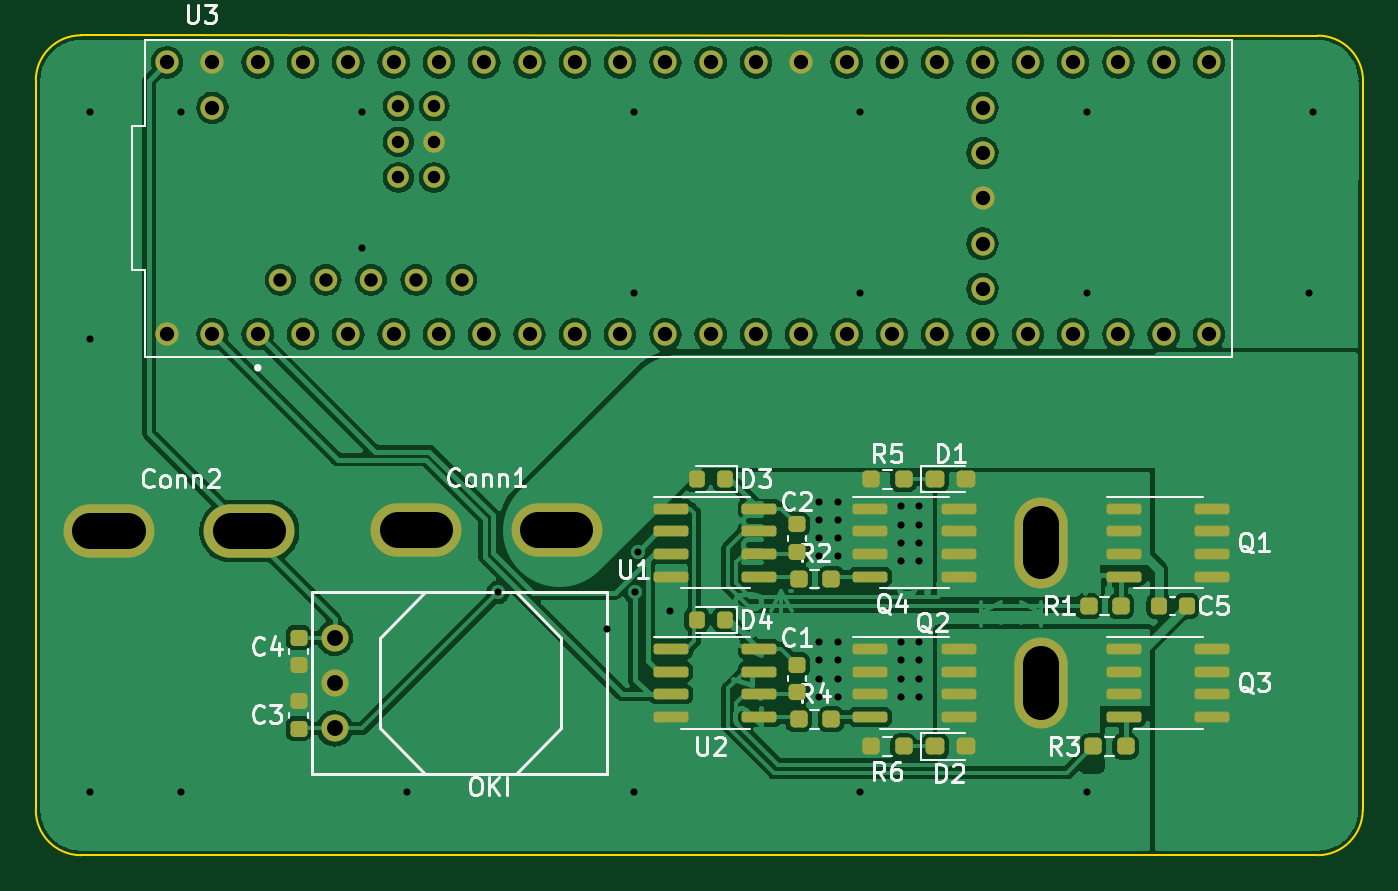
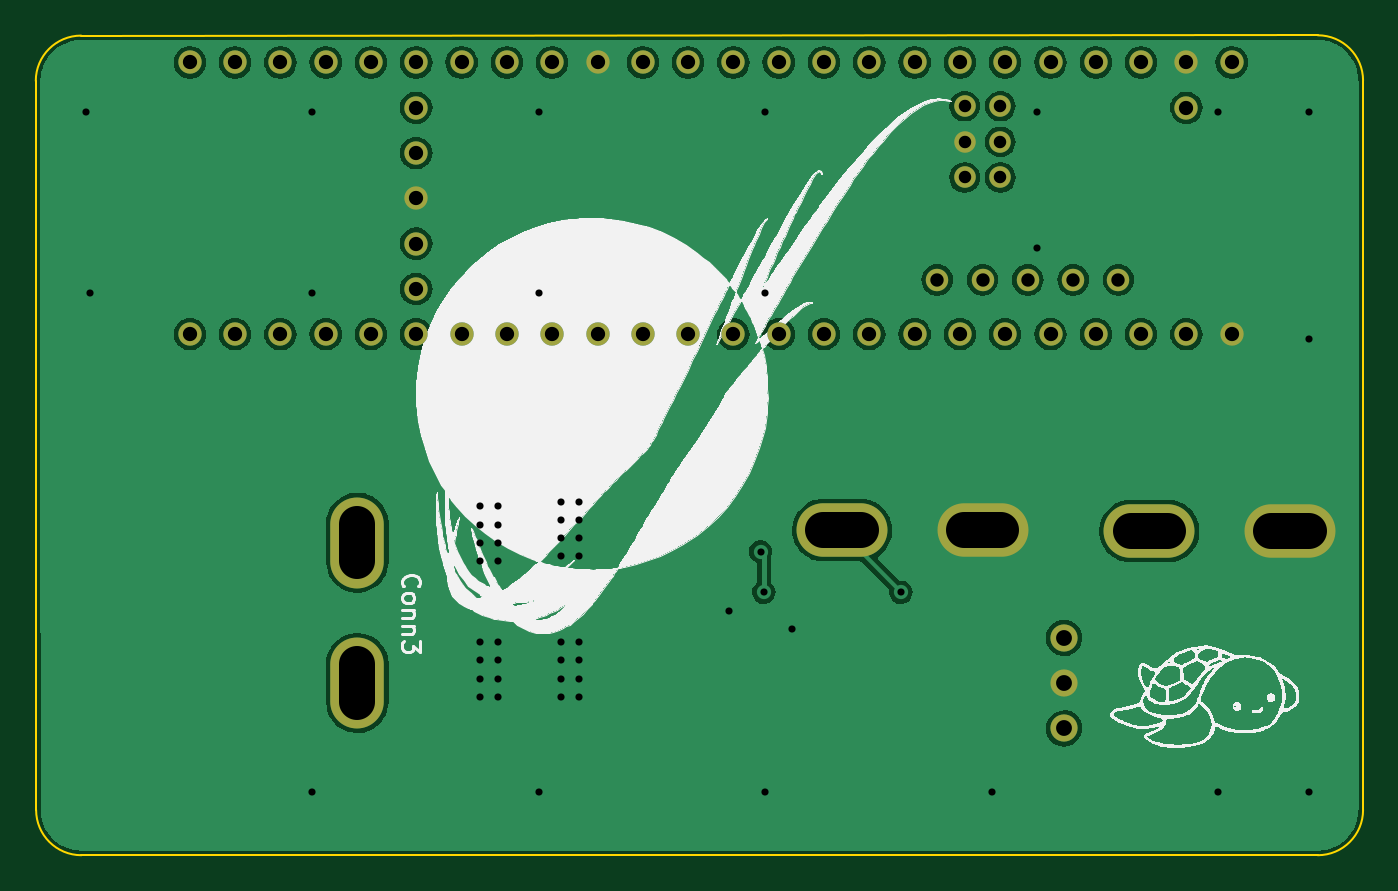
Circuit board: 11 layer files. Board 74.4 x 46.0 mm.
- bottom_copper: H-Bridge-B_Cu.gbl (123615 bytes)
- bottom_mask: H-Bridge-B_Mask.gbs (2499 bytes)
- paste: H-Bridge-B_Paste.gbp (574 bytes)
- bottom_silk: H-Bridge-B_Silkscreen.gbo (72788 bytes)
- outline: H-Bridge-Edge_Cuts.gm1 (1025 bytes)
- top_copper: H-Bridge-F_Cu.gtl (184844 bytes)
- top_mask: H-Bridge-F_Mask.gts (5897 bytes)
- paste: H-Bridge-F_Paste.gtp (4018 bytes)
- top_silk: H-Bridge-F_Silkscreen.gto (27271 bytes)
- drill: H-Bridge-NPTH.drl (276 bytes)
- drill: H-Bridge-PTH.drl (2809 bytes)

=== bottom_copper: H-Bridge-B_Cu.gbl (123615 bytes, source omitted) ===
=== bottom_mask: H-Bridge-B_Mask.gbs ===
G04 #@! TF.GenerationSoftware,KiCad,Pcbnew,(6.0.8)*
G04 #@! TF.CreationDate,2022-10-20T16:10:57-05:00*
G04 #@! TF.ProjectId,H-Bridge,482d4272-6964-4676-952e-6b696361645f,rev?*
G04 #@! TF.SameCoordinates,Original*
G04 #@! TF.FileFunction,Soldermask,Bot*
G04 #@! TF.FilePolarity,Negative*
%FSLAX46Y46*%
G04 Gerber Fmt 4.6, Leading zero omitted, Abs format (unit mm)*
G04 Created by KiCad (PCBNEW (6.0.8)) date 2022-10-20 16:10:57*
%MOMM*%
%LPD*%
G01*
G04 APERTURE LIST*
%ADD10O,5.100000X3.000000*%
%ADD11C,1.308000*%
%ADD12C,1.258000*%
%ADD13C,1.208000*%
%ADD14C,1.524000*%
%ADD15O,3.000000X5.100000*%
G04 APERTURE END LIST*
D10*
X76708000Y-74232800D03*
X84582000Y-74232800D03*
D11*
X65278000Y-63246000D03*
X67818000Y-63246000D03*
X70358000Y-63246000D03*
X72898000Y-63246000D03*
X98298000Y-63246000D03*
X67818000Y-48006000D03*
X108458000Y-58166000D03*
X75438000Y-63246000D03*
X77978000Y-63246000D03*
D12*
X69088000Y-60196000D03*
D11*
X80518000Y-63246000D03*
X83058000Y-63246000D03*
X85598000Y-63246000D03*
X88138000Y-63246000D03*
X90678000Y-63246000D03*
X93218000Y-63246000D03*
X95758000Y-63246000D03*
X95758000Y-48006000D03*
X93218000Y-48006000D03*
X90678000Y-48006000D03*
X88138000Y-48006000D03*
X85598000Y-48006000D03*
X83058000Y-48006000D03*
X80518000Y-48006000D03*
X77978000Y-48006000D03*
X75438000Y-48006000D03*
X72898000Y-48006000D03*
X70358000Y-48006000D03*
X100838000Y-63246000D03*
X103378000Y-63246000D03*
X105918000Y-63246000D03*
X108458000Y-63246000D03*
X110998000Y-63246000D03*
X113538000Y-63246000D03*
X116078000Y-63246000D03*
X118618000Y-63246000D03*
X121158000Y-63246000D03*
X121158000Y-48006000D03*
X118618000Y-48006000D03*
X116078000Y-48006000D03*
X113538000Y-48006000D03*
X110998000Y-48006000D03*
X108458000Y-48006000D03*
X105918000Y-48006000D03*
X103378000Y-48006000D03*
X100838000Y-48006000D03*
D12*
X74168000Y-60196000D03*
X71628000Y-60196000D03*
D11*
X62738000Y-63246000D03*
X98298000Y-48006000D03*
X65278000Y-48006000D03*
X108458000Y-55626000D03*
D13*
X77708000Y-52456000D03*
X75708000Y-52456000D03*
D11*
X108458000Y-50546000D03*
X108458000Y-53086000D03*
D13*
X75708000Y-50456000D03*
X77708000Y-50456000D03*
X77708000Y-54456000D03*
X75708000Y-54456000D03*
D12*
X76708000Y-60196000D03*
X79248000Y-60196000D03*
D11*
X108458000Y-60706000D03*
X62738000Y-48006000D03*
X65278000Y-50546000D03*
D10*
X59478000Y-74288600D03*
X67352000Y-74288600D03*
D14*
X72136000Y-85344000D03*
X72136000Y-82804000D03*
X72136000Y-80264000D03*
D15*
X111760000Y-74930000D03*
X111760000Y-82804000D03*
M02*

=== paste: H-Bridge-B_Paste.gbp ===
G04 #@! TF.GenerationSoftware,KiCad,Pcbnew,(6.0.8)*
G04 #@! TF.CreationDate,2022-10-20T16:10:57-05:00*
G04 #@! TF.ProjectId,H-Bridge,482d4272-6964-4676-952e-6b696361645f,rev?*
G04 #@! TF.SameCoordinates,Original*
G04 #@! TF.FileFunction,Paste,Bot*
G04 #@! TF.FilePolarity,Positive*
%FSLAX46Y46*%
G04 Gerber Fmt 4.6, Leading zero omitted, Abs format (unit mm)*
G04 Created by KiCad (PCBNEW (6.0.8)) date 2022-10-20 16:10:57*
%MOMM*%
%LPD*%
G01*
G04 APERTURE LIST*
%ADD10O,3.000000X5.100000*%
G04 APERTURE END LIST*
D10*
X111760000Y-74930000D03*
X111760000Y-82804000D03*
M02*

=== bottom_silk: H-Bridge-B_Silkscreen.gbo (72788 bytes, source omitted) ===
=== outline: H-Bridge-Edge_Cuts.gm1 ===
G04 #@! TF.GenerationSoftware,KiCad,Pcbnew,(6.0.8)*
G04 #@! TF.CreationDate,2022-10-20T16:10:57-05:00*
G04 #@! TF.ProjectId,H-Bridge,482d4272-6964-4676-952e-6b696361645f,rev?*
G04 #@! TF.SameCoordinates,Original*
G04 #@! TF.FileFunction,Profile,NP*
%FSLAX46Y46*%
G04 Gerber Fmt 4.6, Leading zero omitted, Abs format (unit mm)*
G04 Created by KiCad (PCBNEW (6.0.8)) date 2022-10-20 16:10:57*
%MOMM*%
%LPD*%
G01*
G04 APERTURE LIST*
G04 #@! TA.AperFunction,Profile*
%ADD10C,0.100000*%
G04 #@! TD*
G04 APERTURE END LIST*
D10*
X129794049Y-49040051D02*
G75*
G03*
X127254000Y-46500051I-2540049J-49D01*
G01*
X127235949Y-92456000D02*
X57912000Y-92456000D01*
X127235949Y-92456049D02*
G75*
G03*
X129775949Y-89916000I-49J2540049D01*
G01*
X55372000Y-89916000D02*
X55372000Y-49022000D01*
X57912000Y-46482000D02*
G75*
G03*
X55372000Y-49022000I0J-2540000D01*
G01*
X129775949Y-89916000D02*
X129794000Y-49040051D01*
X127254000Y-46500051D02*
X57912000Y-46482000D01*
X55372000Y-89916000D02*
G75*
G03*
X57912000Y-92456000I2540000J0D01*
G01*
M02*

=== top_copper: H-Bridge-F_Cu.gtl (184844 bytes, source omitted) ===
=== top_mask: H-Bridge-F_Mask.gts ===
G04 #@! TF.GenerationSoftware,KiCad,Pcbnew,(6.0.8)*
G04 #@! TF.CreationDate,2022-10-20T16:10:57-05:00*
G04 #@! TF.ProjectId,H-Bridge,482d4272-6964-4676-952e-6b696361645f,rev?*
G04 #@! TF.SameCoordinates,Original*
G04 #@! TF.FileFunction,Soldermask,Top*
G04 #@! TF.FilePolarity,Negative*
%FSLAX46Y46*%
G04 Gerber Fmt 4.6, Leading zero omitted, Abs format (unit mm)*
G04 Created by KiCad (PCBNEW (6.0.8)) date 2022-10-20 16:10:57*
%MOMM*%
%LPD*%
G01*
G04 APERTURE LIST*
G04 Aperture macros list*
%AMRoundRect*
0 Rectangle with rounded corners*
0 $1 Rounding radius*
0 $2 $3 $4 $5 $6 $7 $8 $9 X,Y pos of 4 corners*
0 Add a 4 corners polygon primitive as box body*
4,1,4,$2,$3,$4,$5,$6,$7,$8,$9,$2,$3,0*
0 Add four circle primitives for the rounded corners*
1,1,$1+$1,$2,$3*
1,1,$1+$1,$4,$5*
1,1,$1+$1,$6,$7*
1,1,$1+$1,$8,$9*
0 Add four rect primitives between the rounded corners*
20,1,$1+$1,$2,$3,$4,$5,0*
20,1,$1+$1,$4,$5,$6,$7,0*
20,1,$1+$1,$6,$7,$8,$9,0*
20,1,$1+$1,$8,$9,$2,$3,0*%
G04 Aperture macros list end*
%ADD10RoundRect,0.237500X-0.250000X-0.237500X0.250000X-0.237500X0.250000X0.237500X-0.250000X0.237500X0*%
%ADD11RoundRect,0.225000X-0.250000X0.225000X-0.250000X-0.225000X0.250000X-0.225000X0.250000X0.225000X0*%
%ADD12RoundRect,0.218750X0.218750X0.256250X-0.218750X0.256250X-0.218750X-0.256250X0.218750X-0.256250X0*%
%ADD13RoundRect,0.237500X-0.287500X-0.237500X0.287500X-0.237500X0.287500X0.237500X-0.287500X0.237500X0*%
%ADD14O,5.100000X3.000000*%
%ADD15RoundRect,0.150000X-0.825000X-0.150000X0.825000X-0.150000X0.825000X0.150000X-0.825000X0.150000X0*%
%ADD16C,1.308000*%
%ADD17C,1.258000*%
%ADD18C,1.208000*%
%ADD19RoundRect,0.225000X-0.225000X-0.250000X0.225000X-0.250000X0.225000X0.250000X-0.225000X0.250000X0*%
%ADD20RoundRect,0.237500X0.250000X0.237500X-0.250000X0.237500X-0.250000X-0.237500X0.250000X-0.237500X0*%
%ADD21RoundRect,0.225000X0.250000X-0.225000X0.250000X0.225000X-0.250000X0.225000X-0.250000X-0.225000X0*%
%ADD22C,1.524000*%
%ADD23O,3.000000X5.100000*%
G04 APERTURE END LIST*
D10*
X98147500Y-76962000D03*
X99972500Y-76962000D03*
D11*
X98044000Y-73901000D03*
X98044000Y-75451000D03*
D10*
X98147500Y-84836000D03*
X99972500Y-84836000D03*
D12*
X94005500Y-79248000D03*
X92430500Y-79248000D03*
D11*
X70104000Y-80264000D03*
X70104000Y-81814000D03*
D13*
X105805000Y-71374000D03*
X107555000Y-71374000D03*
D14*
X76708000Y-74232800D03*
X84582000Y-74232800D03*
D15*
X90997000Y-80899000D03*
X90997000Y-82169000D03*
X90997000Y-83439000D03*
X90997000Y-84709000D03*
X95947000Y-84709000D03*
X95947000Y-83439000D03*
X95947000Y-82169000D03*
X95947000Y-80899000D03*
X90997000Y-73025000D03*
X90997000Y-74295000D03*
X90997000Y-75565000D03*
X90997000Y-76835000D03*
X95947000Y-76835000D03*
X95947000Y-75565000D03*
X95947000Y-74295000D03*
X95947000Y-73025000D03*
D16*
X65278000Y-63246000D03*
X67818000Y-63246000D03*
X70358000Y-63246000D03*
X72898000Y-63246000D03*
X98298000Y-63246000D03*
X67818000Y-48006000D03*
X108458000Y-58166000D03*
X75438000Y-63246000D03*
X77978000Y-63246000D03*
D17*
X69088000Y-60196000D03*
D16*
X80518000Y-63246000D03*
X83058000Y-63246000D03*
X85598000Y-63246000D03*
X88138000Y-63246000D03*
X90678000Y-63246000D03*
X93218000Y-63246000D03*
X95758000Y-63246000D03*
X95758000Y-48006000D03*
X93218000Y-48006000D03*
X90678000Y-48006000D03*
X88138000Y-48006000D03*
X85598000Y-48006000D03*
X83058000Y-48006000D03*
X80518000Y-48006000D03*
X77978000Y-48006000D03*
X75438000Y-48006000D03*
X72898000Y-48006000D03*
X70358000Y-48006000D03*
X100838000Y-63246000D03*
X103378000Y-63246000D03*
X105918000Y-63246000D03*
X108458000Y-63246000D03*
X110998000Y-63246000D03*
X113538000Y-63246000D03*
X116078000Y-63246000D03*
X118618000Y-63246000D03*
X121158000Y-63246000D03*
X121158000Y-48006000D03*
X118618000Y-48006000D03*
X116078000Y-48006000D03*
X113538000Y-48006000D03*
X110998000Y-48006000D03*
X108458000Y-48006000D03*
X105918000Y-48006000D03*
X103378000Y-48006000D03*
X100838000Y-48006000D03*
D17*
X74168000Y-60196000D03*
X71628000Y-60196000D03*
D16*
X62738000Y-63246000D03*
X98298000Y-48006000D03*
X65278000Y-48006000D03*
X108458000Y-55626000D03*
D18*
X77708000Y-52456000D03*
X75708000Y-52456000D03*
D16*
X108458000Y-50546000D03*
X108458000Y-53086000D03*
D18*
X75708000Y-50456000D03*
X77708000Y-50456000D03*
X77708000Y-54456000D03*
X75708000Y-54456000D03*
D17*
X76708000Y-60196000D03*
X79248000Y-60196000D03*
D16*
X108458000Y-60706000D03*
X62738000Y-48006000D03*
X65278000Y-50546000D03*
D15*
X102173000Y-73025000D03*
X102173000Y-74295000D03*
X102173000Y-75565000D03*
X102173000Y-76835000D03*
X107123000Y-76835000D03*
X107123000Y-75565000D03*
X107123000Y-74295000D03*
X107123000Y-73025000D03*
X116397000Y-73025000D03*
X116397000Y-74295000D03*
X116397000Y-75565000D03*
X116397000Y-76835000D03*
X121347000Y-76835000D03*
X121347000Y-75565000D03*
X121347000Y-74295000D03*
X121347000Y-73025000D03*
D10*
X114657500Y-86360000D03*
X116482500Y-86360000D03*
D12*
X94005500Y-71374000D03*
X92430500Y-71374000D03*
D10*
X114403500Y-78486000D03*
X116228500Y-78486000D03*
D11*
X98044000Y-81775000D03*
X98044000Y-83325000D03*
D19*
X118351000Y-78486000D03*
X119901000Y-78486000D03*
D15*
X102173000Y-80899000D03*
X102173000Y-82169000D03*
X102173000Y-83439000D03*
X102173000Y-84709000D03*
X107123000Y-84709000D03*
X107123000Y-83439000D03*
X107123000Y-82169000D03*
X107123000Y-80899000D03*
D20*
X104036500Y-71374000D03*
X102211500Y-71374000D03*
D21*
X70104000Y-85370000D03*
X70104000Y-83820000D03*
D20*
X104036500Y-86360000D03*
X102211500Y-86360000D03*
D13*
X105805000Y-86360000D03*
X107555000Y-86360000D03*
D14*
X59478000Y-74288600D03*
X67352000Y-74288600D03*
D15*
X116397000Y-80899000D03*
X116397000Y-82169000D03*
X116397000Y-83439000D03*
X116397000Y-84709000D03*
X121347000Y-84709000D03*
X121347000Y-83439000D03*
X121347000Y-82169000D03*
X121347000Y-80899000D03*
D22*
X72136000Y-85344000D03*
X72136000Y-82804000D03*
X72136000Y-80264000D03*
D23*
X111760000Y-74930000D03*
X111760000Y-82804000D03*
M02*

=== paste: H-Bridge-F_Paste.gtp (4018 bytes, source withheld) ===
=== top_silk: H-Bridge-F_Silkscreen.gto (27271 bytes, source omitted) ===
=== drill: H-Bridge-NPTH.drl ===
M48
; DRILL file {KiCad (6.0.8)} date Thu Oct 20 16:13:02 2022
; FORMAT={-:-/ absolute / metric / decimal}
; #@! TF.CreationDate,2022-10-20T16:13:02-05:00
; #@! TF.GenerationSoftware,Kicad,Pcbnew,(6.0.8)
; #@! TF.FileFunction,NonPlated,1,2,NPTH
FMAT,2
METRIC
%
G90
G05
T0
M30

=== drill: H-Bridge-PTH.drl ===
M48
; DRILL file {KiCad (6.0.8)} date Thu Oct 20 16:13:02 2022
; FORMAT={-:-/ absolute / metric / decimal}
; #@! TF.CreationDate,2022-10-20T16:13:02-05:00
; #@! TF.GenerationSoftware,Kicad,Pcbnew,(6.0.8)
; #@! TF.FileFunction,Plated,1,2,PTH
FMAT,2
METRIC
; #@! TA.AperFunction,Plated,PTH,ViaDrill
T1C0.400
; #@! TA.AperFunction,Plated,PTH,ComponentDrill
T2C0.700
; #@! TA.AperFunction,Plated,PTH,ComponentDrill
T3C0.750
; #@! TA.AperFunction,Plated,PTH,ComponentDrill
T4C0.800
; #@! TA.AperFunction,Plated,PTH,ComponentDrill
T5C0.889
; #@! TA.AperFunction,Plated,PTH,ComponentDrill
T6C2.000
%
G90
G05
T1
X58.42Y-50.8
X58.42Y-63.5
X58.42Y-88.9
X63.5Y-50.8
X63.5Y-88.9
X73.66Y-50.8
X73.66Y-58.42
X76.2Y-88.9
X81.28Y-77.724
X87.376Y-79.756
X88.9Y-50.8
X88.9Y-60.96
X88.9Y-88.9
X88.968Y-77.724
X89.148Y-75.432
X90.932Y-78.74
X99.314Y-72.644
X99.314Y-73.66
X99.314Y-74.676
X99.314Y-75.692
X99.314Y-80.518
X99.314Y-81.534
X99.314Y-82.55
X99.314Y-83.566
X100.33Y-72.644
X100.33Y-73.66
X100.33Y-74.676
X100.33Y-75.692
X100.33Y-80.518
X100.33Y-81.534
X100.33Y-82.55
X100.33Y-83.566
X101.6Y-50.8
X101.6Y-60.96
X101.6Y-88.9
X103.886Y-72.898
X103.886Y-73.914
X103.886Y-74.93
X103.886Y-75.946
X103.886Y-80.518
X103.886Y-81.534
X103.886Y-82.55
X103.886Y-83.566
X104.902Y-72.898
X104.902Y-73.914
X104.902Y-74.93
X104.902Y-75.946
X104.902Y-80.518
X104.902Y-81.534
X104.902Y-82.55
X104.902Y-83.566
X114.3Y-50.8
X114.3Y-60.96
X114.3Y-88.9
X126.746Y-60.96
X127.0Y-50.8
T2
X75.708Y-50.456
X75.708Y-52.456
X75.708Y-54.456
X77.708Y-50.456
X77.708Y-52.456
X77.708Y-54.456
T3
X69.088Y-60.196
X71.628Y-60.196
X74.168Y-60.196
X76.708Y-60.196
X79.248Y-60.196
T4
X62.738Y-48.006
X62.738Y-63.246
X65.278Y-48.006
X65.278Y-50.546
X65.278Y-63.246
X67.818Y-48.006
X67.818Y-63.246
X70.358Y-48.006
X70.358Y-63.246
X72.898Y-48.006
X72.898Y-63.246
X75.438Y-48.006
X75.438Y-63.246
X77.978Y-48.006
X77.978Y-63.246
X80.518Y-48.006
X80.518Y-63.246
X83.058Y-48.006
X83.058Y-63.246
X85.598Y-48.006
X85.598Y-63.246
X88.138Y-48.006
X88.138Y-63.246
X90.678Y-48.006
X90.678Y-63.246
X93.218Y-48.006
X93.218Y-63.246
X95.758Y-48.006
X95.758Y-63.246
X98.298Y-48.006
X98.298Y-63.246
X100.838Y-48.006
X100.838Y-63.246
X103.378Y-48.006
X103.378Y-63.246
X105.918Y-48.006
X105.918Y-63.246
X108.458Y-48.006
X108.458Y-50.546
X108.458Y-53.086
X108.458Y-55.626
X108.458Y-58.166
X108.458Y-60.706
X108.458Y-63.246
X110.998Y-48.006
X110.998Y-63.246
X113.538Y-48.006
X113.538Y-63.246
X116.078Y-48.006
X116.078Y-63.246
X118.618Y-48.006
X118.618Y-63.246
X121.158Y-48.006
X121.158Y-63.246
T5
X72.136Y-80.264
X72.136Y-82.804
X72.136Y-85.344
T6
X58.428Y-74.289G85X60.528Y-74.289
G05
X66.302Y-74.289G85X68.402Y-74.289
G05
X75.658Y-74.233G85X77.758Y-74.233
G05
X83.532Y-74.233G85X85.632Y-74.233
G05
X111.76Y-75.98G85X111.76Y-73.88
G05
X111.76Y-83.854G85X111.76Y-81.754
G05
T0
M30

